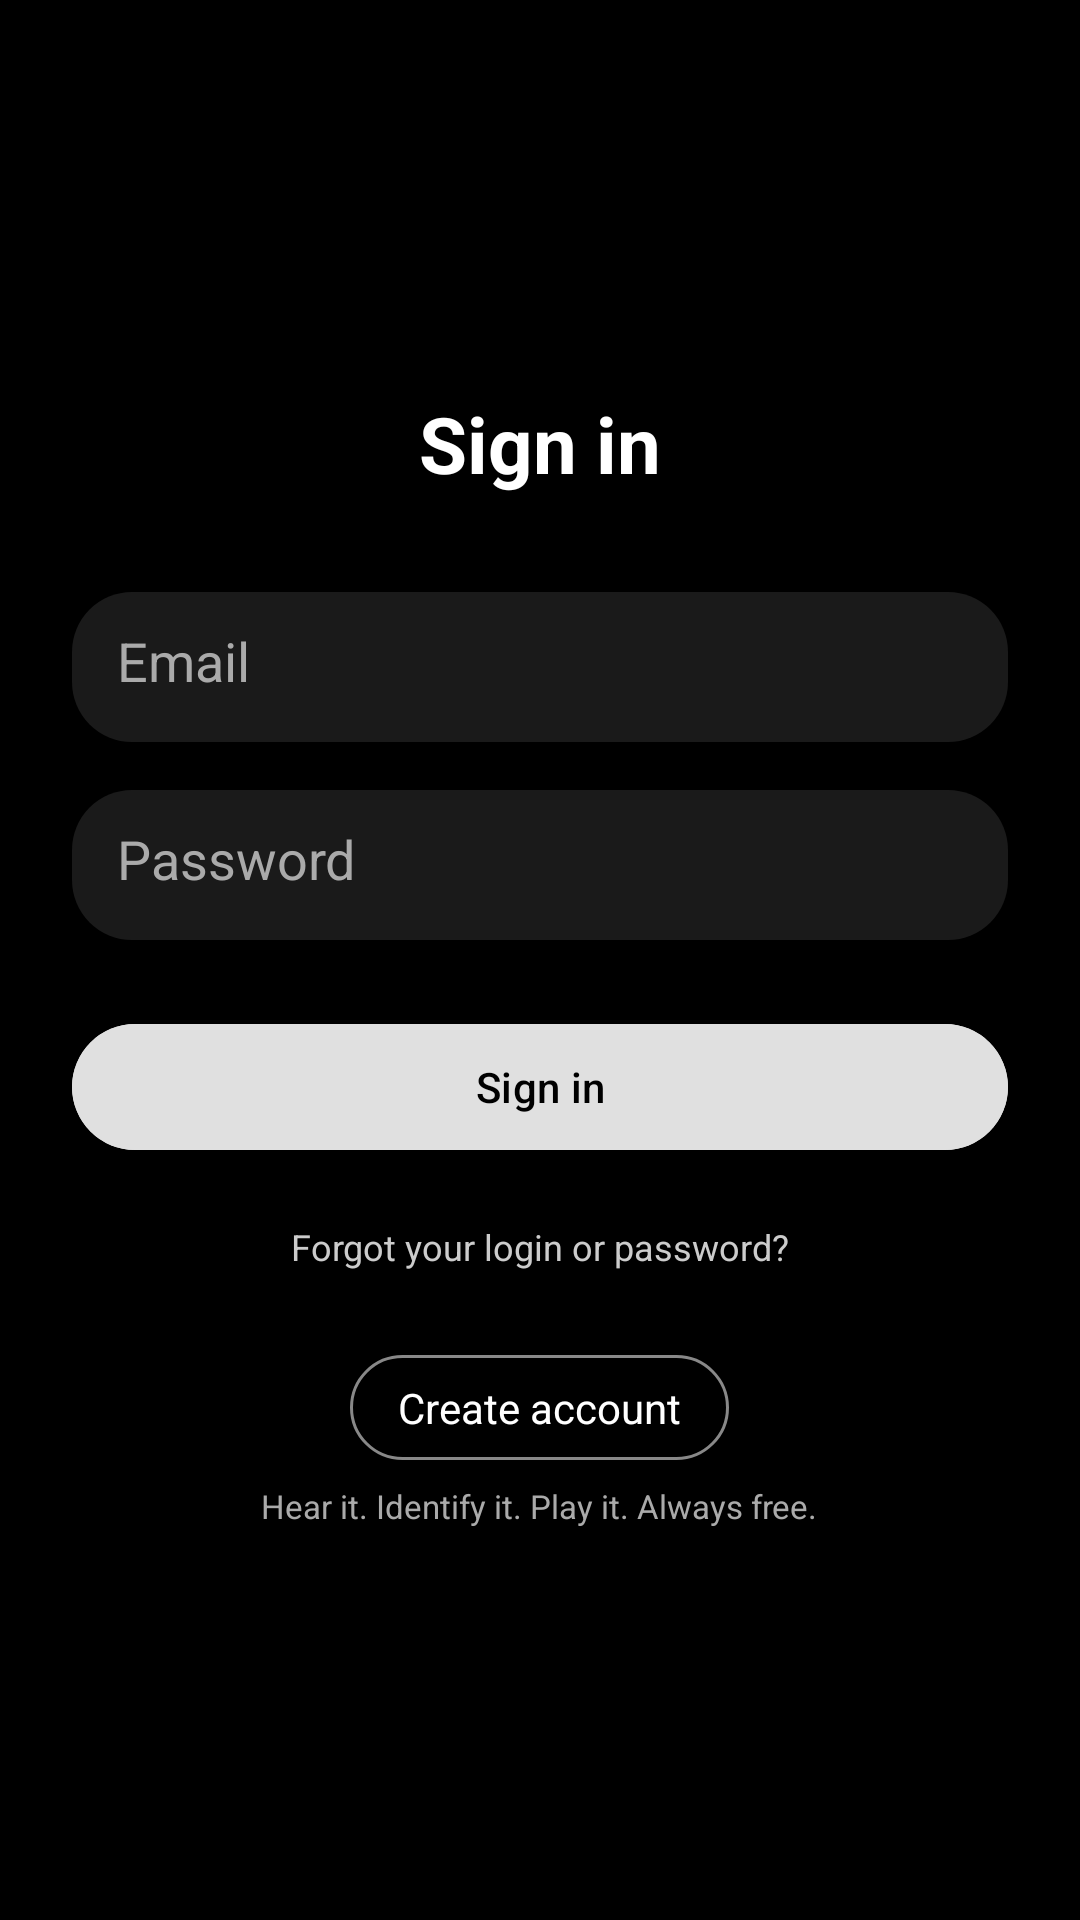

Android layout source for this screen:
<!-- AndroidManifest.xml: application theme Theme.MyApplication -->
<!-- res/layout/fragment_signin.xml -->
<?xml version="1.0" encoding="utf-8"?>
<ScrollView xmlns:android="http://schemas.android.com/apk/res/android"
    android:layout_width="match_parent"
    android:layout_height="match_parent"
    xmlns:tools="http://schemas.android.com/tools"
    xmlns:app="http://schemas.android.com/apk/res-auto"
    android:fillViewport="true"
    tools:context=".SigninFragment">

    <LinearLayout
        android:layout_width="match_parent"
        android:layout_height="match_parent"
        android:orientation="vertical"
        android:gravity="center"
        android:padding="24dp">

        <TextView
            android:layout_width="wrap_content"
            android:layout_height="wrap_content"
            android:text="@string/sign_in"
            android:textSize="26sp"
            android:textStyle="bold"
            android:textColor="@android:color/white"
            android:layout_marginBottom="32dp"/>

        <EditText
            android:id="@+id/etEmail"
            android:layout_width="match_parent"
            android:layout_height="50dp"
            android:hint="@string/email"
            android:background="@drawable/rounded_input"
            android:padding="15dp"
            android:textColor="@android:color/white"
            android:textColorHint="#AAAAAA"
            android:layout_marginBottom="16dp"/>

        <EditText
            android:id="@+id/etPassword"
            android:layout_width="match_parent"
            android:layout_height="50dp"
            android:hint="@string/password"
            android:inputType="textPassword"
            android:background="@drawable/rounded_input"
            android:padding="15dp"
            android:textColor="@android:color/white"
            android:textColorHint="#AAAAAA"
            android:layout_marginBottom="24dp"/>

        <com.google.android.material.button.MaterialButton
            android:id="@+id/btnLogin"
            android:layout_width="match_parent"
            android:layout_height="50dp"
            android:text="@string/sign_in"
            android:textColor="@android:color/black"
            android:backgroundTint="#E0E0E0"
            app:cornerRadius="25dp"/>

        <TextView
            android:layout_width="wrap_content"
            android:layout_height="wrap_content"
            android:text="@string/forgot_password"
            android:textColor="#CCCCCC"
            android:textSize="12sp"
            android:layout_marginTop="20dp"/>

        <TextView
            android:id="@+id/tvcreateAccount"
            android:layout_width="wrap_content"
            android:layout_height="wrap_content"
            android:text="@string/create_account"
            android:textColor="@android:color/white"
            android:background="@drawable/outline_button"
            android:paddingHorizontal="16dp"
            android:paddingVertical="8dp"
            android:layout_marginTop="28dp"/>

        <TextView
            android:layout_width="wrap_content"
            android:layout_height="wrap_content"
            android:text="@string/catchy_tagline"
            android:textColor="#AAAAAA"
            android:textSize="11sp"
            android:layout_marginTop="8dp"/>

    </LinearLayout>
</ScrollView>
<!-- resources referenced by this layout -->
<resources>
  <!-- drawable outline_button (drawable) -->
  <shape xmlns:android="http://schemas.android.com/apk/res/android">
      <stroke android:width="1dp" android:color="#888888"/>
      <corners android:radius="20dp"/>
  </shape>
  <!-- drawable rounded_input (drawable) -->
  <shape xmlns:android="http://schemas.android.com/apk/res/android">
      <solid android:color="#1A1A1A"/>
      <corners android:radius="20dp"/>
  </shape>
  <string name="catchy_tagline">Hear it. Identify it. Play it. Always free.</string>
  <string name="create_account">Create account</string>
  <string name="email">Email</string>
  <string name="forgot_password">Forgot your login or password?</string>
  <string name="password">Password</string>
  <string name="sign_in">Sign in</string>
  <style name="Theme.MyApplication" parent="Base.Theme.MyApplication" />
  <style name="Base.Theme.MyApplication" parent="Theme.Material3.DayNight.NoActionBar">
  
          <item name="colorPrimary">@color/black</item>
          <item name="colorControlActivated">@color/black</item>
  
          <item name="android:windowDrawsSystemBarBackgrounds">true</item>
          <item name="android:statusBarColor">@android:color/transparent</item>
          <item name="android:windowLightStatusBar">true</item>
          <item name="android:windowBackground">@color/black</item>
      </style>
  <color name="black">#FF000000</color>
</resources>
